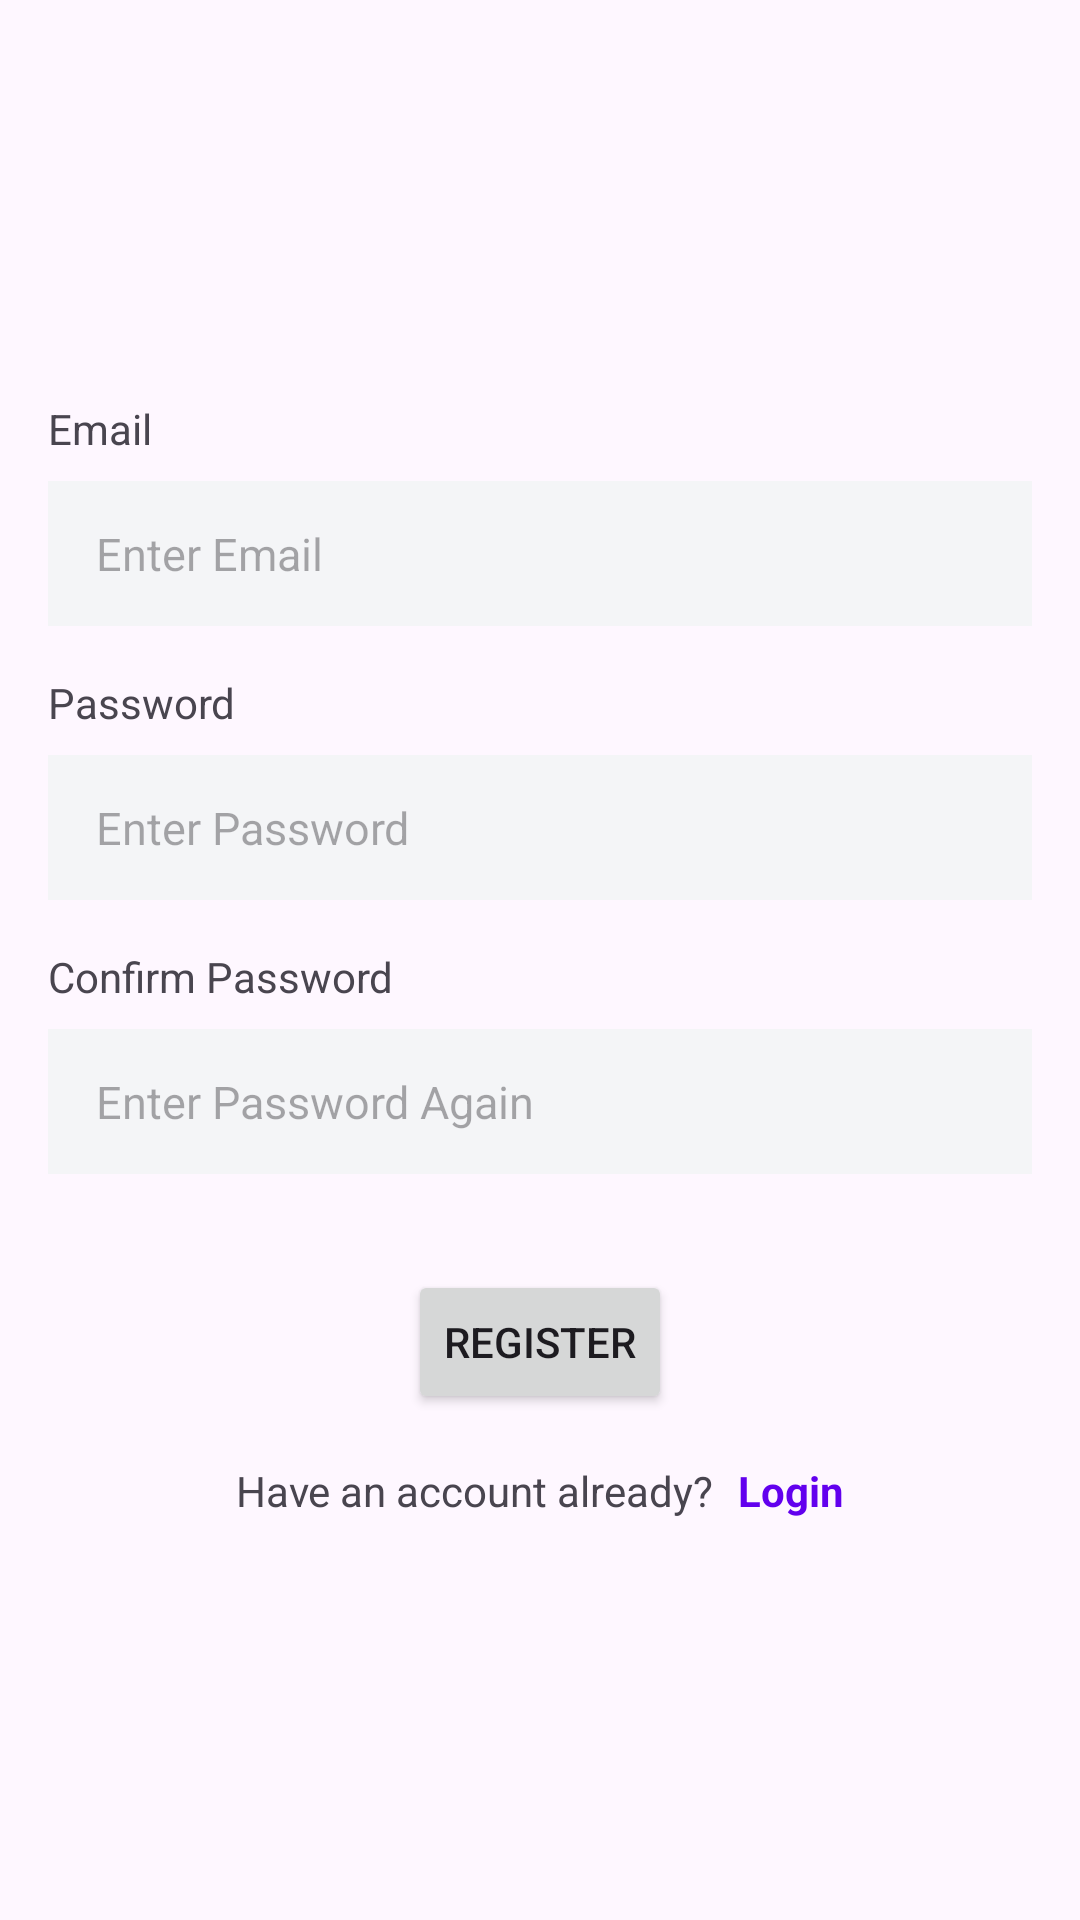

Here is an Android app screen rendered from its layout file. Give the layout XML and the strings, colors and styles it references.
<!-- AndroidManifest.xml: application theme Theme.Pocketbook_Notes -->
<!-- res/layout/fragment_register.xml -->
<?xml version="1.0" encoding="utf-8"?>
<LinearLayout xmlns:android="http://schemas.android.com/apk/res/android"
    xmlns:tools="http://schemas.android.com/tools"
    android:layout_width="match_parent"
    android:layout_height="match_parent"
    android:orientation="vertical"
    android:gravity="center"
    android:padding="16dp"
    tools:context=".ui.register.RegisterFragment">

    <TextView
        android:layout_width="match_parent"
        android:layout_height="wrap_content"
        android:text="Email" />
    <EditText
        android:id="@+id/etEmail"
        android:layout_width="match_parent"
        android:layout_height="wrap_content"
        android:hint="Enter Email"
        style="@style/CustomEditText" />

    <TextView
        android:layout_width="match_parent"
        android:layout_height="wrap_content"
        android:layout_marginTop="16dp"
        android:text="Password" />

    <EditText
        android:id="@+id/etPass"
        android:layout_width="match_parent"
        android:layout_height="wrap_content"
        android:hint="Enter Password"
        android:inputType="textPassword"
        style="@style/CustomEditText" />

    <TextView
        android:layout_width="match_parent"
        android:layout_height="wrap_content"
        android:layout_marginTop="16dp"
        android:text="Confirm Password" />

    <EditText
        android:id="@+id/etConfirmPass"
        android:layout_width="match_parent"
        android:layout_height="wrap_content"
        android:hint="Enter Password Again"
        android:inputType="textPassword"
        style="@style/CustomEditText" />

    <Button
        android:id="@+id/btnRegister"
        android:layout_width="wrap_content"
        android:layout_height="wrap_content"
        android:layout_marginTop="32dp"
        android:text="Register" />

    <LinearLayout
        android:layout_width="wrap_content"
        android:layout_height="wrap_content"
        android:layout_marginTop="16dp">
        <TextView
            android:layout_width="wrap_content"
            android:layout_height="wrap_content"
            android:text="Have an account already?" />

        <TextView
            android:id="@+id/tvLogin"
            android:layout_width="wrap_content"
            android:layout_height="wrap_content"
            android:layout_marginStart="8dp"
            android:textStyle="bold"
            android:textColor="@color/design_default_color_primary"
            android:text="Login" />
    </LinearLayout>

</LinearLayout>
<!-- resources referenced by this layout -->
<resources>
  <style name="CustomEditText">
          <item name="android:background">@color/note_white</item>
          <item name="android:paddingStart">16dp</item>
          <item name="android:paddingEnd">16dp</item>
          <item name="android:paddingTop">14dp</item>
          <item name="android:paddingBottom">14dp</item>
          <item name="android:layout_marginTop">8dp</item>
          <item name="android:textSize">15sp</item>
          <item name="android:textColor">@color/text_primary</item>
      </style>
  <style name="Theme.Pocketbook_Notes" parent="Theme.Material3.DayNight.NoActionBar" />
  <color name="note_white">#F4F5F7</color>
  <color name="text_primary">#1E2A36</color>
</resources>
